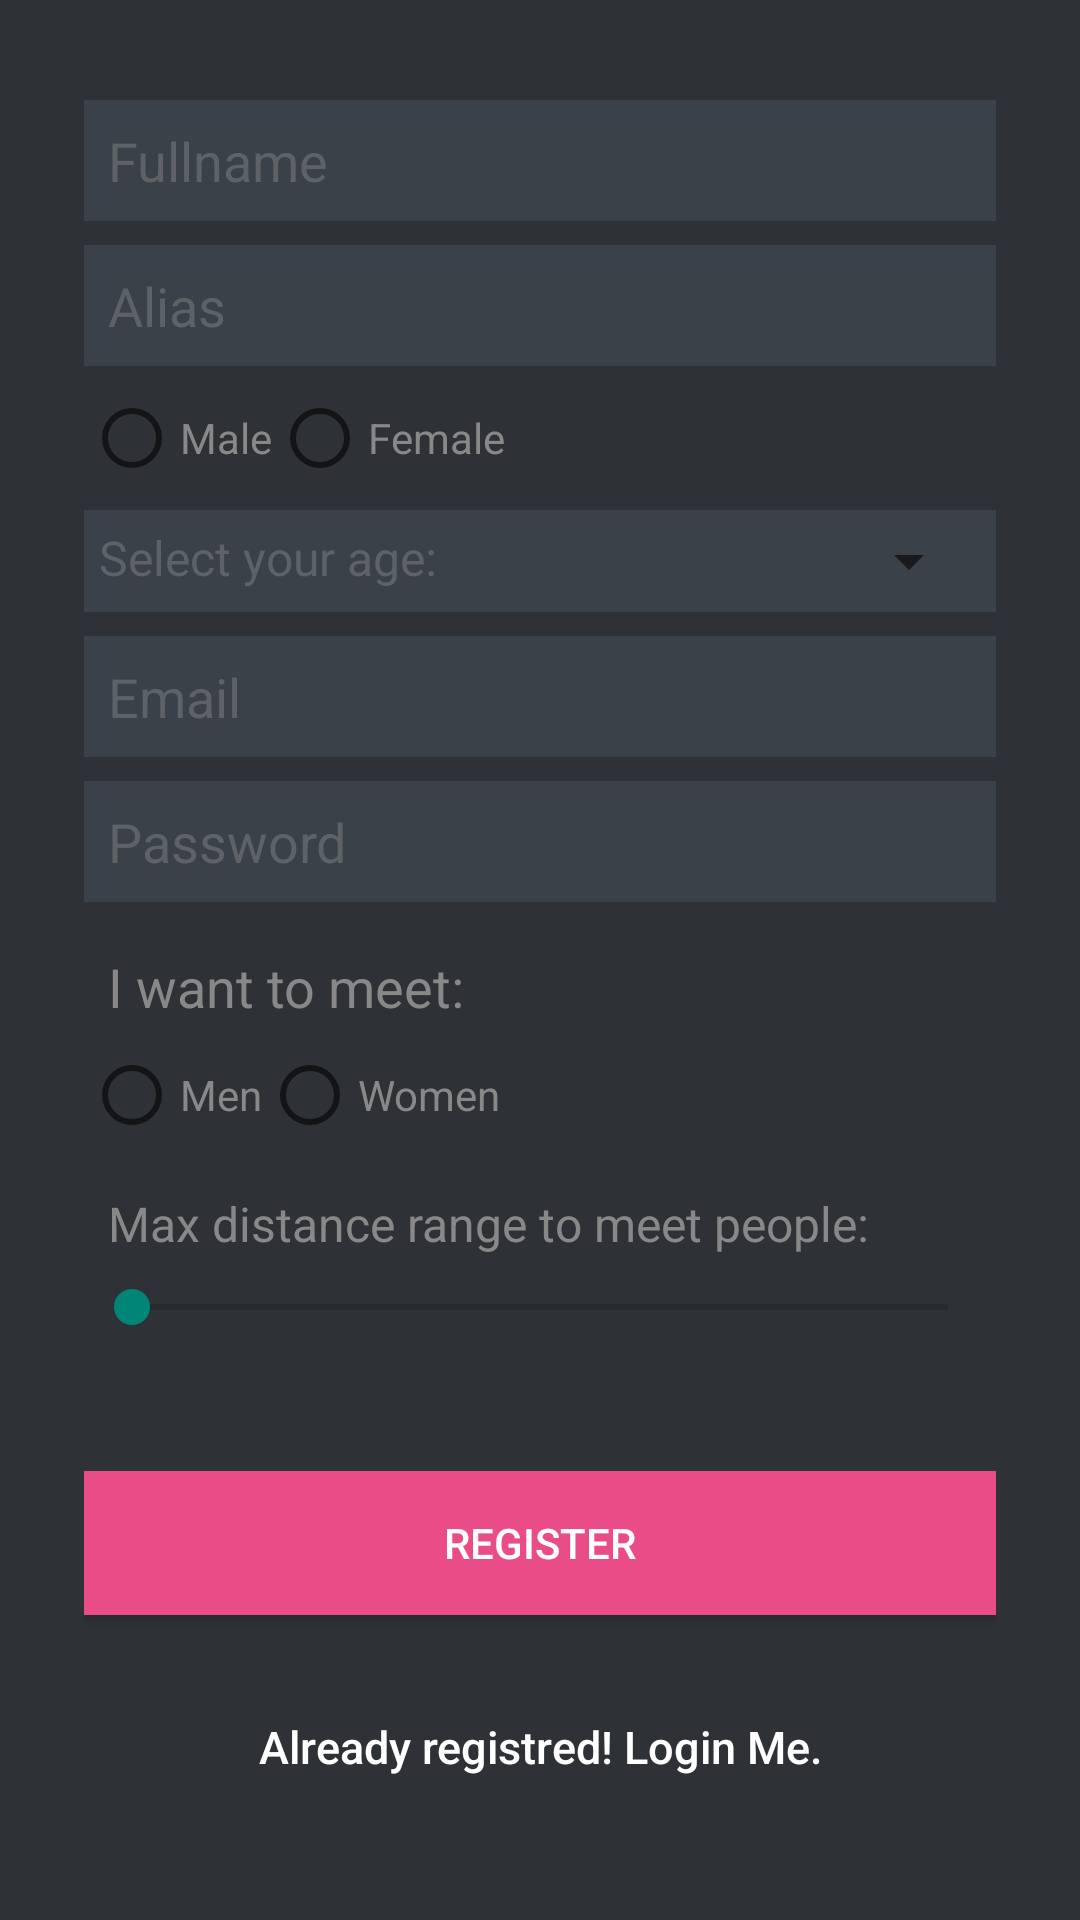

Write the Android layout XML for this screen, with the resource values it uses.
<!-- AndroidManifest.xml: application theme Theme.AppCompat.Light.NoActionBar -->
<!-- res/layout/activity_register.xml -->
<?xml version="1.0" encoding="utf-8"?>
<LinearLayout xmlns:android="http://schemas.android.com/apk/res/android"
    android:layout_width="fill_parent"
    android:layout_height="fill_parent"
    android:background="@color/bg_register"
    android:gravity="center"
    android:fitsSystemWindows="true"
    android:orientation="vertical"
    android:padding="8dp" >

    <LinearLayout
        android:layout_width="fill_parent"
        android:layout_height="wrap_content"
        android:layout_gravity="center"
        android:orientation="vertical"
        android:paddingLeft="20dp"
        android:paddingRight="20dp" >

        <EditText
            android:id="@+id/name"
            android:layout_width="fill_parent"
            android:layout_height="wrap_content"
            android:layout_marginBottom="8dp"
            android:background="@color/input_register_bg"
            android:hint="@string/hint_name"
            android:padding="8dp"
            android:singleLine="true"
            android:inputType="textCapWords"
            android:textColor="@color/input_register"
            android:textColorHint="@color/input_register_hint" />

        <EditText
            android:id="@+id/alias"
            android:layout_width="fill_parent"
            android:layout_height="wrap_content"
            android:layout_marginBottom="8dp"
            android:background="@color/input_register_bg"
            android:hint="@string/hint_alias"
            android:padding="8dp"
            android:singleLine="true"
            android:inputType="textCapWords"
            android:textColor="@color/input_register"
            android:textColorHint="@color/input_register_hint" />

        <RadioGroup xmlns:android="http://schemas.android.com/apk/res/android"
            android:layout_width="fill_parent"
            android:layout_height="wrap_content"
            android:layout_marginBottom="8dp"
            android:orientation="horizontal">
            <RadioButton android:id="@+id/btn_male"
                android:layout_width="wrap_content"
                android:layout_height="wrap_content"
                android:text="@string/btn_male"
                android:textColor="@color/input_register"
                android:onClick="onRadioButtonClickedGender"/>
            <RadioButton android:id="@+id/btn_female"
                android:layout_width="wrap_content"
                android:layout_height="wrap_content"
                android:textColor="@color/input_register"
                android:text="@string/btn_female"
                android:onClick="onRadioButtonClickedGender"/>
        </RadioGroup>

        <LinearLayout
            android:layout_width="match_parent"
            android:layout_height="wrap_content"
            android:background="@color/input_register_bg"
            android:layout_marginBottom="8dp"
            android:padding="5dp"
            android:orientation="horizontal">

            <TextView
                android:layout_width="0dp"
                android:layout_height="wrap_content"
                android:layout_weight="1"
                android:textSize="16sp"
                android:textColor="@color/input_register_hint"
                android:layout_marginRight="5dp"
                android:text="Select your age:"/>

            <Spinner android:id="@+id/spinner_age"
                android:layout_width="0dp"
                android:layout_weight="0.5"
                android:textColor="@color/input_register"
                android:layout_height="wrap_content"/>

        </LinearLayout>

        <EditText
            android:id="@+id/email"
            android:layout_width="fill_parent"
            android:layout_height="wrap_content"
            android:layout_marginBottom="8dp"
            android:background="@color/input_register_bg"
            android:hint="@string/hint_email"
            android:inputType="textEmailAddress"
            android:padding="8dp"
            android:singleLine="true"
            android:textColor="@color/input_register"
            android:textColorHint="@color/input_register_hint" />

        <EditText
            android:id="@+id/password"
            android:layout_width="fill_parent"
            android:layout_height="wrap_content"
            android:layout_marginBottom="8dp"
            android:background="@color/input_register_bg"
            android:hint="@string/hint_password"
            android:inputType="textPassword"
            android:padding="8dp"
            android:singleLine="true"
            android:textColor="@color/input_register"
            android:textColorHint="@color/input_register_hint" />

        <TextView
            android:layout_width="match_parent"
            android:layout_height="wrap_content"
            android:textSize="18sp"
            android:padding="8dp"
            android:textColor="@color/input_register"
            android:text="@string/header_looking"/>

        <RadioGroup xmlns:android="http://schemas.android.com/apk/res/android"
            android:layout_width="fill_parent"
            android:layout_height="wrap_content"
            android:layout_marginBottom="8dp"
            android:orientation="horizontal">
            <RadioButton android:id="@+id/btn_men"
                android:layout_width="wrap_content"
                android:layout_height="wrap_content"
                android:text="@string/btn_men"
                android:textColor="@color/input_register"
                android:onClick="onRadioButtonClickedSexInterest"/>
            <RadioButton android:id="@+id/btn_women"
                android:layout_width="wrap_content"
                android:layout_height="wrap_content"
                android:textColor="@color/input_register"
                android:text="@string/btn_women"
                android:onClick="onRadioButtonClickedSexInterest"/>
        </RadioGroup>

        <TextView
            android:layout_width="match_parent"
            android:layout_height="wrap_content"
            android:textSize="16sp"
            android:padding="8dp"
            android:textColor="@color/input_register"
            android:text="@string/header_distance"/>

        <SeekBar android:id="@+id/age_seekbar"
            android:layout_width="match_parent"
            android:layout_height="wrap_content"
            android:max="49"/>

        <TextView android:id="@+id/display_distance"
            android:layout_width="match_parent"
            android:layout_height="wrap_content"
            android:textSize="16sp"
            android:padding="8dp"
            android:textColor="@color/input_register" />

        

        <Button
            android:id="@+id/btnRegister"
            android:layout_width="fill_parent"
            android:layout_height="wrap_content"
            android:layout_marginTop="8dp"
            android:background="#ea4c88"
            android:text="@string/btn_register"
            android:textColor="@color/white" />

        

        <Button
            android:id="@+id/btnLinkToLoginScreen"
            android:layout_width="fill_parent"
            android:layout_height="wrap_content"
            android:layout_marginTop="20dip"
            android:background="@null"
            android:text="@string/btn_link_to_login"
            android:textAllCaps="false"
            android:textColor="@color/white"
            android:textSize="15sp" />
    </LinearLayout>

</LinearLayout>
<!-- resources referenced by this layout -->
<resources>
  <color name="bg_register">#2e3237</color>
  <color name="input_register">#888888</color>
  <color name="input_register_bg">#3b4148</color>
  <color name="input_register_hint">#5e6266</color>
  <color name="white">#ffffff</color>
  <string name="btn_female">Female</string>
  <string name="btn_link_to_login">Already registred! Login Me.</string>
  <string name="btn_male">Male</string>
  <string name="btn_men">Men</string>
  <string name="btn_register">REGISTER</string>
  <string name="btn_women">Women</string>
  <string name="header_distance">Max distance range to meet people:</string>
  <string name="header_looking">I want to meet:</string>
  <string name="hint_alias">Alias</string>
  <string name="hint_email">Email</string>
  <string name="hint_name">Fullname</string>
  <string name="hint_password">Password</string>
</resources>
